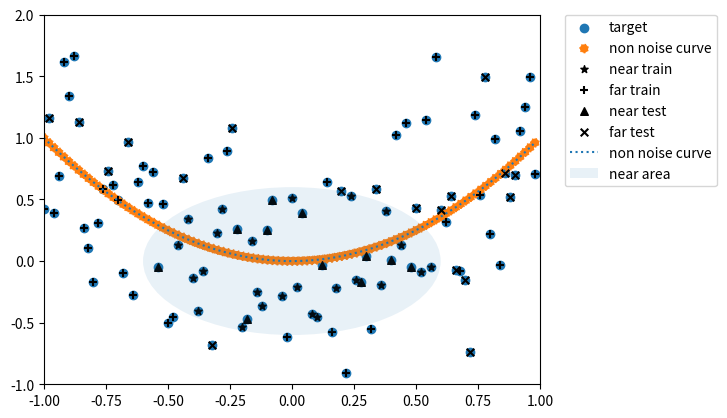

Reproduce this figure in Python.
# -*- coding: utf-8 -*-
"""
Created on Thu Jul 12 16:10:50 2018

@author: RyusukeTakeuchi
"""

#################################################
#####  MEMO                                 #####
#####   F5 to run                           #####
#####   #%% to create cell                  #####
#####   trl+Enter to run current cell       #####
#####   numpy.arrange to create progression #####
#####   numpy.reshape to reshape array      #####
#################################################



####データの準備
import matplotlib.pyplot as plt
import numpy as np

###定義

#x軸
x_max = 1
x_min = -1

#y軸
y_max = 2
y_min = -1

#スケール(1単位に何点使うか)
SCALE = 50

#train/testでTestデータの割合を指定
TEST_RATE = 0.3


##データ生成
data_x = np.arange(x_min, x_max, 1 / float(SCALE)).reshape(-1, 1)

data_ty = data_x ** 2 #ノイズが乗る前の値
data_vy = data_ty + np.random.randn(len(data_ty), 1) * 0.5 #ノイズを乗せる


### 学習データ/テストデータに分割(分類問題、回帰問題で使用するため)
# 学習データ _train
# テストデータ _test

# 学習データ/テストデータの分割処理
# def～returnで関数の定義っぽいぞ
def split_train_test(array):
    # 配列サイズ取得
    length = len(array)
    # 学習データ点数取得
    n_train = int(length * (1 - TEST_RATE))
    
    #indices indexの複数
    indices = list(range(length))
    np.random.shuffle(indices )
    idx_train = indices[:n_train]
    idx_test =  indices[n_train:]
    
    return sorted(array[idx_train]), sorted(array[idx_test])

#インデックスリストを分割
indices = np.arange(len(data_x)) #インデックスのリスト値
#上で定義した関数をコール
idx_train, idx_test = split_train_test(indices)

#学習データ
x_train = data_x[idx_train]
y_train = data_vy[idx_train]

#テストデータ
x_test = data_x[idx_test]
y_test = data_vy[idx_test]


##グラフ描画
#分析対象の散布図
plt.scatter(data_x, data_vy, label = 'target')

#もとの線を表示
plt.scatter(data_x, data_ty, linestyle=':', label = 'non noise curve')

#軸の範囲を設定
plt.xlim(x_min, x_max)
plt.ylim(y_min, y_max)

#凡例の表示位置指定
plt.legend(bbox_to_anchor=(1.05, 1), loc='upper left', borderaxespad=0)

#グラフを表示
plt.show()


#%%
######################################
#### 分類問題

##分類ラベル作成
CLASS_RADIUS = 0.6

#近い/遠いでクラス分け 近いとTrue, 遠いとFalse
#右辺の判断式の結果配列を格納
labels = (data_x**2+data_vy**2) < CLASS_RADIUS**2
#確認用
#print(labels)

#学習データ/テストデータに分割
label_train = labels[idx_train]
label_test = labels[idx_test]


#グラフ描画
#近い/遠いクラス、学習/テストの4種類の散布図を重ねる

#学習データ内のラベルがTrueのものだけを出力
plt.scatter(x_train[label_train], y_train[label_train], 
            c='black', s=30, marker='*', label ='near train')
#学習データ内のラベルがTrueでないものを出力
plt.scatter(x_train[label_train != True], y_train[label_train != True], 
            c='black', s=30, marker='+', label ='far train')
#テストデータ内のラベルがTrueのものだけを出力
plt.scatter(x_test[label_test], y_test[label_test], 
            c='black', s=30, marker='^', label ='near test')
#テストデータ内のラベルがTrueでないものを出力
plt.scatter(x_test[label_test != True], y_test[label_test != True], 
            c='black', s=30, marker='x', label ='far test')

#もとのグラフを表示
plt.plot(data_x, data_ty, linestyle = ':', label = 'non noise curve')

#クラスのぶん離縁
circle = plt.Circle((0,0), CLASS_RADIUS, alpha = 0.1, label='near area')
ax = plt.gca()
ax.add_patch(circle)

#軸の範囲を設定
plt.xlim(x_min, x_max)
plt.ylim(y_min, y_max)

#凡例の表示位置指定
plt.legend(bbox_to_anchor=(1.05, 1), loc='upper left', borderaxespad=0)

#グラフを表示
plt.show()